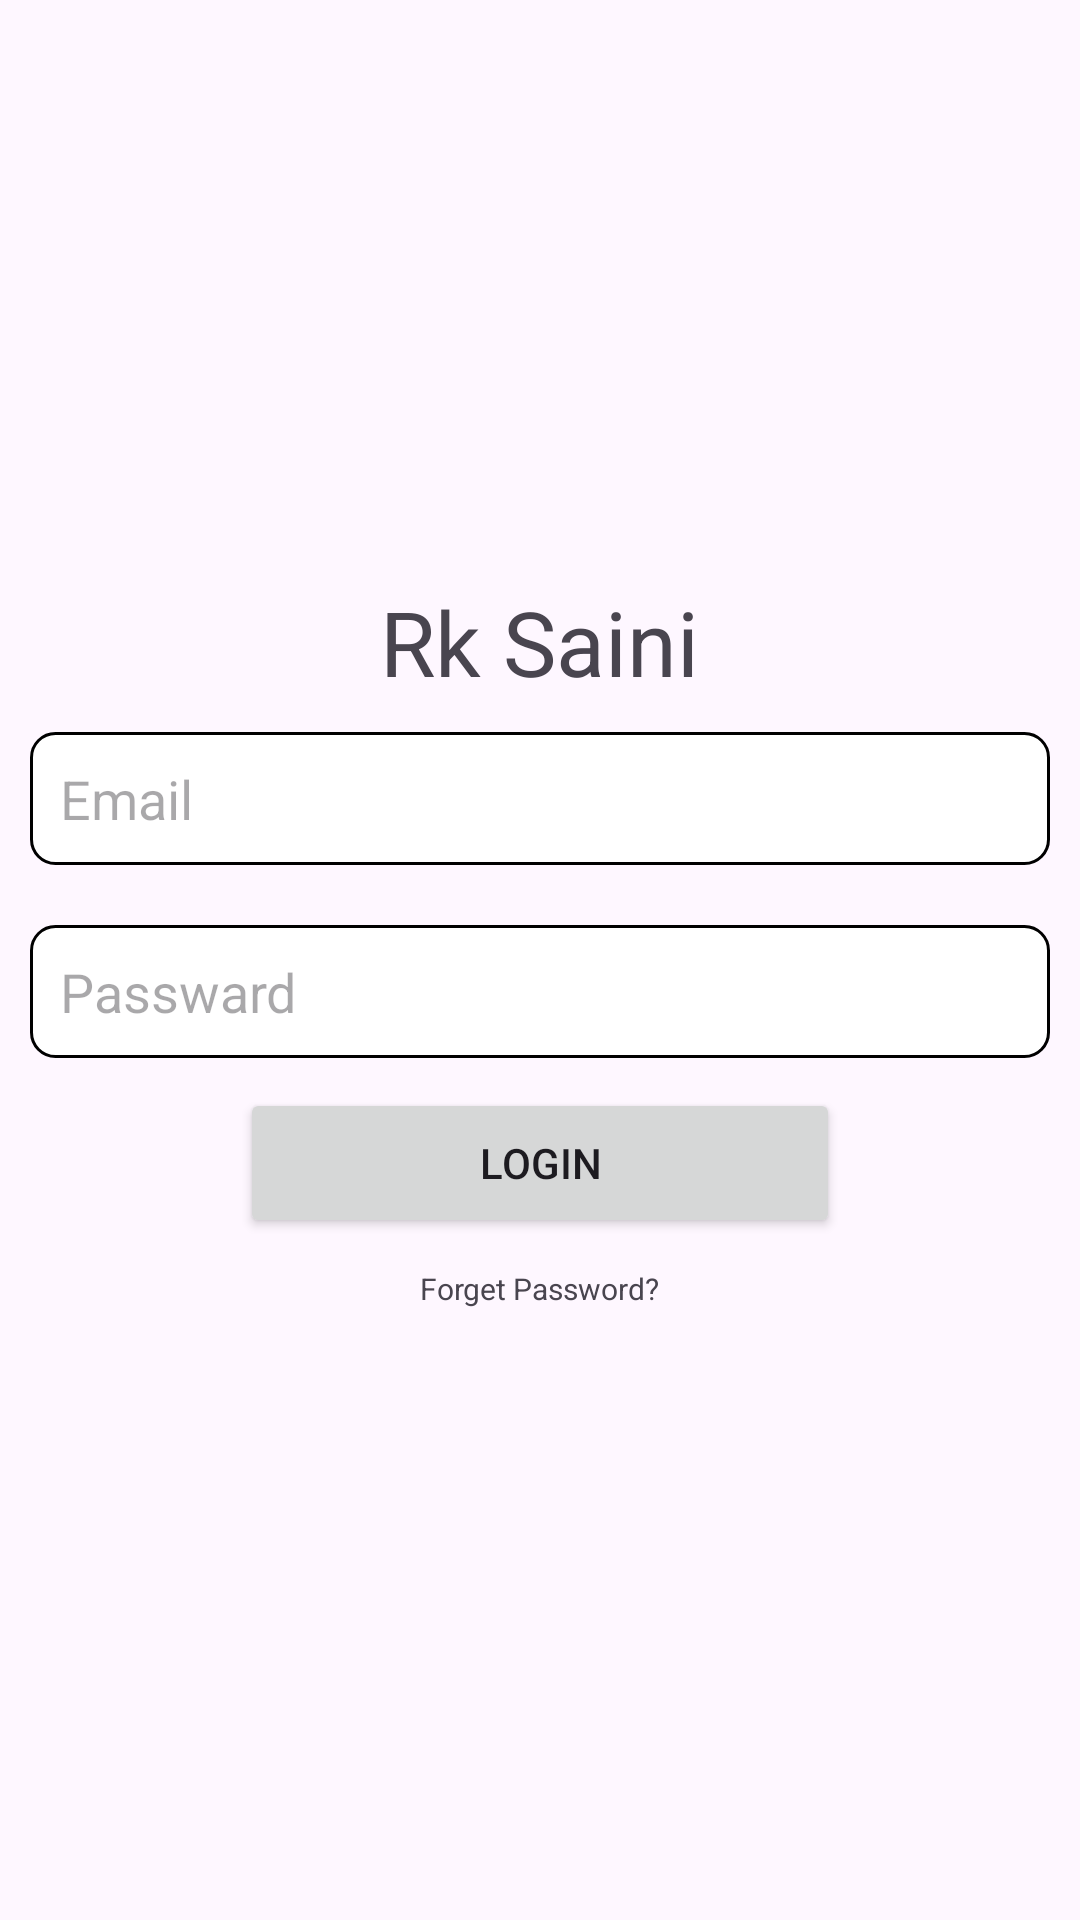

Write the Android layout XML for this screen, with the resource values it uses.
<!-- AndroidManifest.xml: application theme Theme.EmlPswd -->
<!-- res/layout/activity_main.xml -->
<?xml version="1.0" encoding="utf-8"?>
<LinearLayout xmlns:android="http://schemas.android.com/apk/res/android"
    xmlns:tools="http://schemas.android.com/tools"
    android:layout_width="match_parent"
    android:layout_height="match_parent"
    android:gravity="center"
    android:orientation="vertical"
    tools:context=".MainActivity">

    <TextView
        android:text="Rk Saini"
        android:textSize="30dp"
        android:layout_width="wrap_content"
        android:layout_height="wrap_content"
        />

    <EditText
        android:id="@+id/email"
        android:hint="Email"
        android:layout_margin="10dp"
        android:padding="10dp"
        android:layout_width="match_parent"
        android:layout_height="wrap_content"
        android:background="@drawable/edit_text_background"
        android:textColor="@color/black"
        />

    <EditText
        android:id="@+id/pswd"
        android:hint="Passward"
        android:layout_margin="10dp"
        android:padding="10dp"
        android:layout_width="match_parent"
        android:layout_height="wrap_content"
        android:background="@drawable/edit_text_background"
        android:textColor="@color/black"
        />

    <Button
        android:id="@+id/click"
        android:text="Login"
         android:layout_height="50dp"
         android:layout_width="200dp"
        />

    <TextView
        android:id="@+id/forget"
        android:layout_width="wrap_content"
        android:layout_height="wrap_content"
        android:padding="10dp"
        android:text="Forget Password?"
        android:textSize="10dp" />

</LinearLayout>
<!-- resources referenced by this layout -->
<resources>
  <!-- drawable edit_text_background (drawable) -->
  <?xml version="1.0" encoding="utf-8"?>
  <shape xmlns:android="http://schemas.android.com/apk/res/android">
      
      <solid android:color="#FFFFFF" />
      
      <stroke android:color="#000000"
          android:width="1dp" />
      
      <corners android:radius="8dp" />
  </shape>
  <style name="Theme.EmlPswd" parent="Base.Theme.EmlPswd" />
  <style name="Base.Theme.EmlPswd" parent="Theme.Material3.DayNight.NoActionBar">
          
          
      </style>
  <!-- not gathered from this repository: default colours our renderer supplied (Android Studio template values) -->
  <color name="black">#FF000000</color>
</resources>
